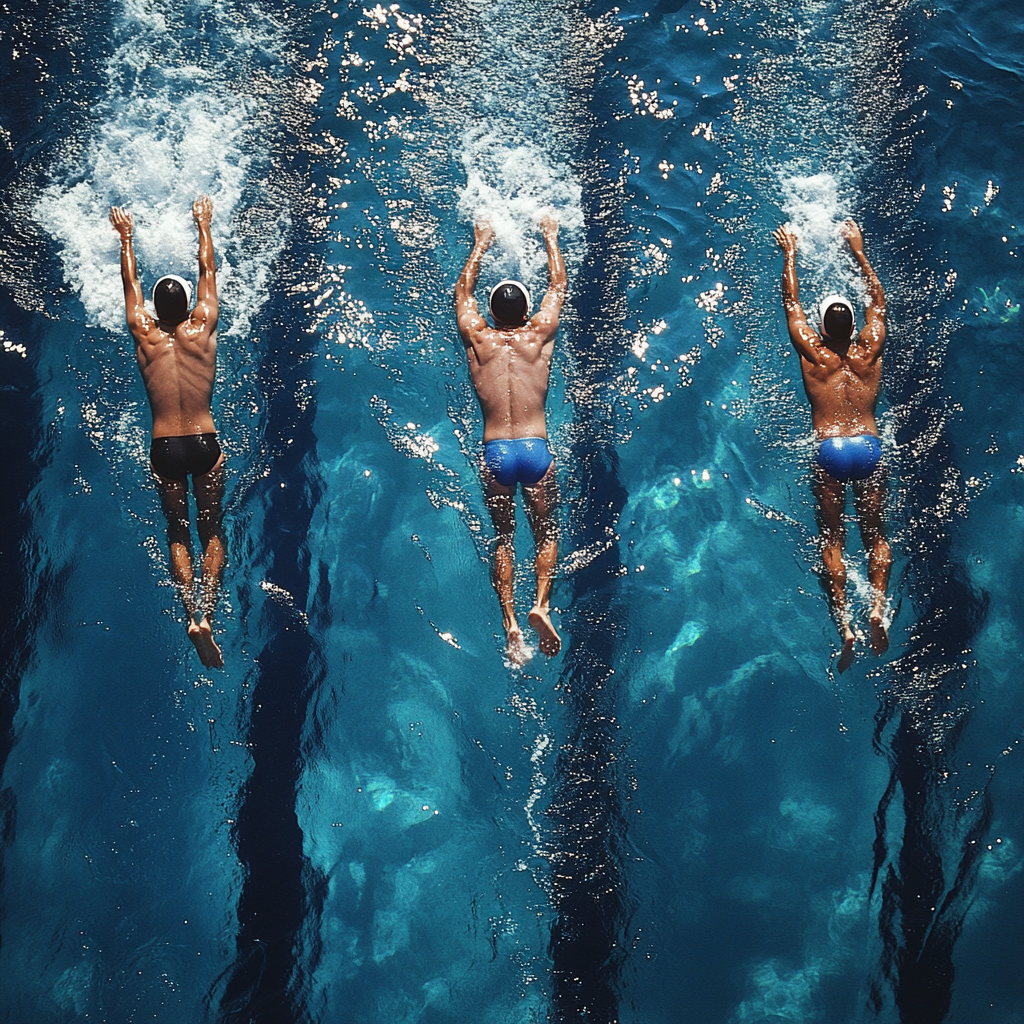
Generation parameters embedded in this image by Midjourney (PNG 'Description' text chunk):
three people in various stages of swimming strokes race --v 6.1 Job ID: fb8d627a-897e-4f73-9587-00a4f23b1be6